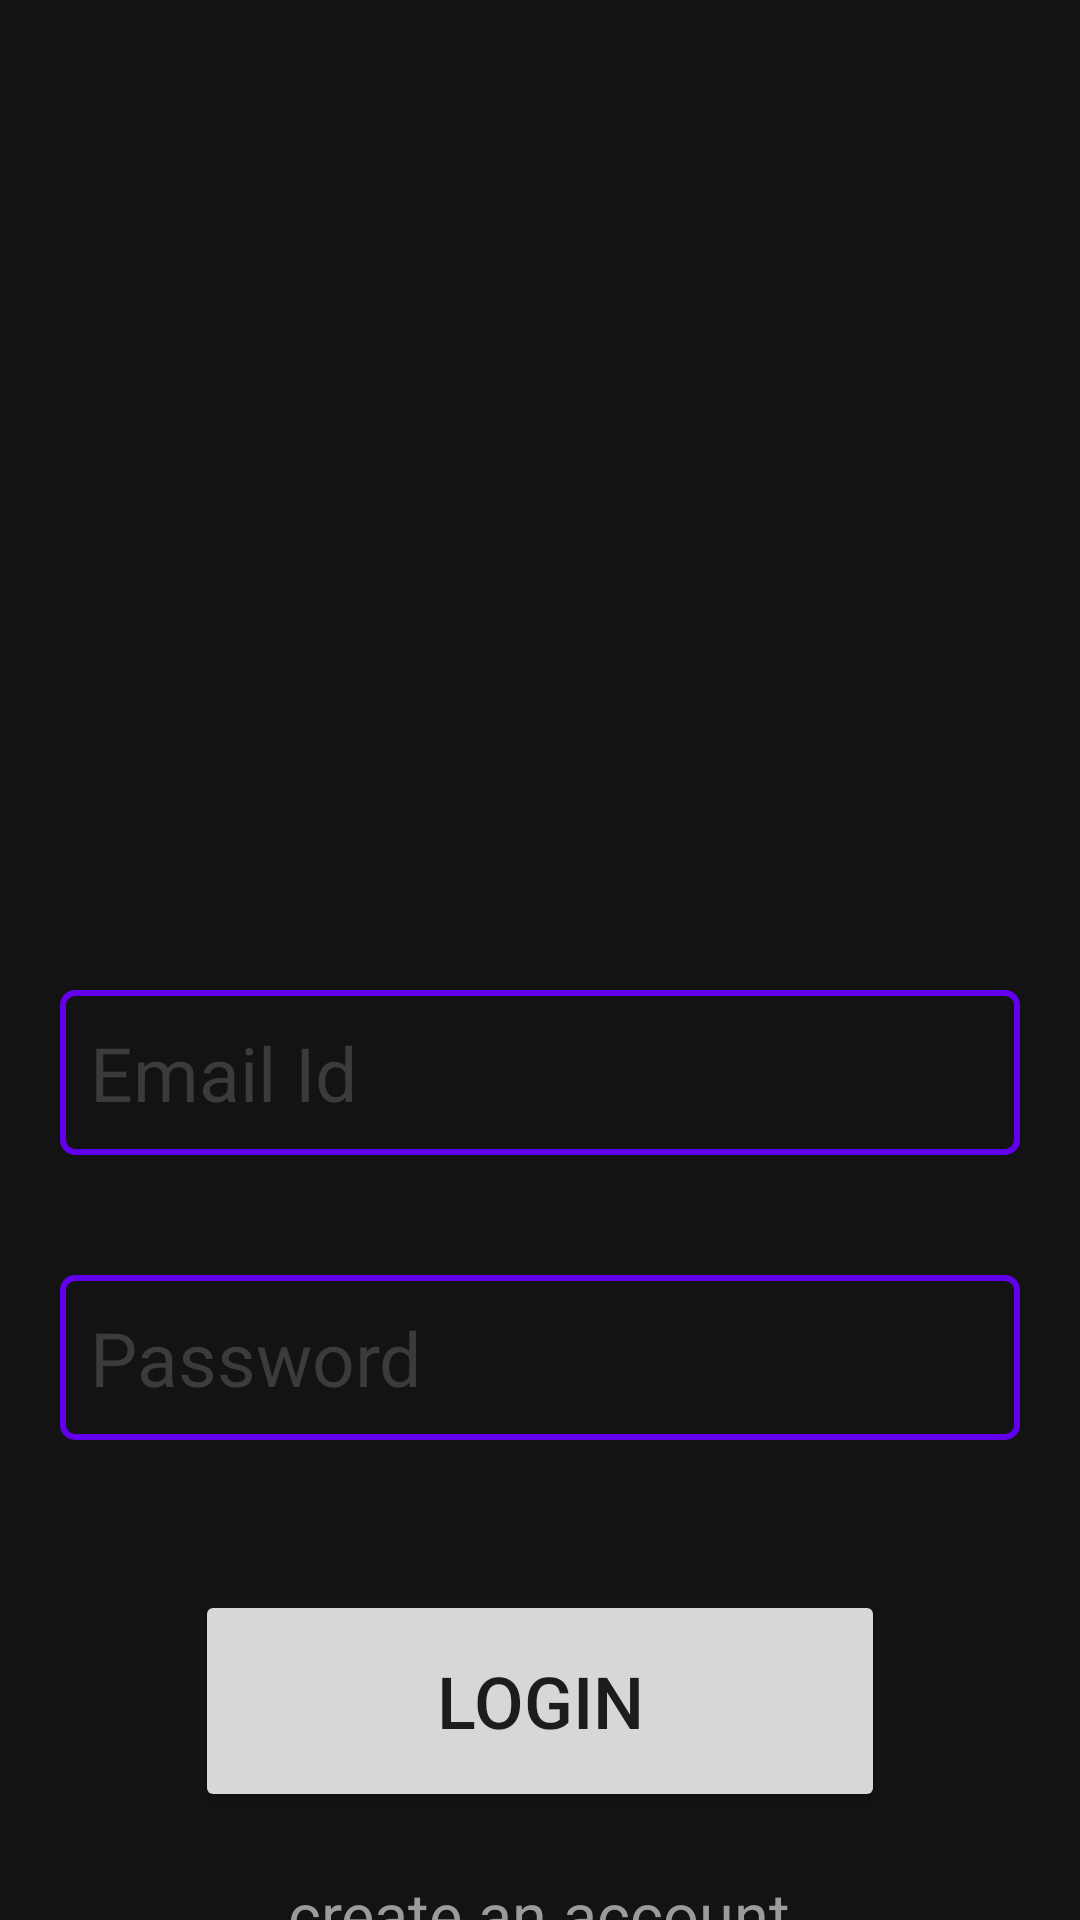

Android layout source for this screen:
<!-- AndroidManifest.xml: application theme Theme.Startup_project -->
<!-- res/layout/activity_login.xml -->
<?xml version="1.0" encoding="utf-8"?>
<LinearLayout xmlns:android="http://schemas.android.com/apk/res/android"
    xmlns:app="http://schemas.android.com/apk/res-auto"
    xmlns:tools="http://schemas.android.com/tools"
    android:layout_width="match_parent"
    android:layout_height="match_parent"
    android:background="#F0050505"
    android:gravity="center"
    android:orientation="vertical"
    tools:context=".Authentication.Login">

    <LinearLayout
        android:layout_width="match_parent"
        android:layout_height="match_parent"
        android:gravity="center_horizontal"
        android:orientation="vertical">

        <ImageView
            android:layout_marginTop="100dp"
            android:layout_marginBottom="40dp"
            android:layout_width="175dp"
            android:layout_height="170dp"
            android:src="@drawable/login_new"/>

        <EditText
            android:id="@+id/etEmailLogin"
            android:ems="10"
            android:hint="Email Id"
            android:textColorHint="#3C3B3C"
            android:inputType="textPersonName"
            android:paddingLeft="10dp"
            android:shadowColor="#F3EFEF"
            android:textSize="25dp"
            android:textColor="@color/white"
            android:background="@drawable/edittextbg"
            android:layout_width="match_parent"
            android:padding="10dp"
            android:layout_margin="20dp"
            android:layout_height="55dp"/>

        <EditText
            android:id="@+id/etPasswordLogin"
            android:ems="10"
            android:hint="Password"
            android:textColorHint="#3C3B3C"
            android:inputType="textPersonName"
            android:paddingLeft="10dp"
            android:shadowColor="#F3EFEF"
            android:textSize="25dp"
            android:textColor="@color/white"
            android:background="@drawable/edittextbg"
            android:layout_width="match_parent"
            android:padding="10dp"
            android:layout_margin="20dp"
            android:layout_height="55dp"
            />

        <Button
            android:id="@+id/btnLogin"
            android:layout_width="230dp"
            android:layout_height="74dp"
            android:layout_gravity="center_horizontal"
            android:layout_marginTop="30dp"
            android:text="Login"
            android:textSize="24sp"
            app:cornerRadius="15dp" />

        <TextView
            android:id="@+id/gotosignup"
            android:textColor="#9C9B9B"
            android:textSize="21sp"
            android:layout_width="wrap_content"
            android:layout_height="wrap_content"
            android:text="create an account"
            android:layout_marginTop="20dp"/>

    </LinearLayout>

</LinearLayout>
<!-- resources referenced by this layout -->
<resources>
  <!-- drawable edittextbg (drawable) -->
  <?xml version="1.0" encoding="utf-8"?>
  <shape xmlns:android="http://schemas.android.com/apk/res/android">
  
      <stroke
          android:color="@color/purple_500"
          android:width="2dp"/>
  
      <corners
          android:radius="4dp"
          />
  
  </shape>
  <style name="Theme.Startup_project" parent="Theme.MaterialComponents.DayNight.DarkActionBar">
          
          <item name="colorPrimary">@color/purple_500</item>
          <item name="colorPrimaryVariant">@color/purple_700</item>
          <item name="colorOnPrimary">@color/white</item>
          
          <item name="colorSecondary">@color/teal_200</item>
          <item name="colorSecondaryVariant">@color/teal_700</item>
          <item name="colorOnSecondary">@color/black</item>
          
          <item name="android:statusBarColor" tools:targetApi="l">?attr/colorPrimaryVariant</item>
          
      </style>
  <!-- not gathered from this repository: default colours our renderer supplied (Android Studio template values) -->
  <color name="purple_500">#FF6200EE</color>
  <color name="purple_700">#FF3700B3</color>
  <color name="teal_200">#FF03DAC5</color>
  <color name="teal_700">#FF018786</color>
  <color name="black">#FF000000</color>
  <color name="white">#FFFFFFFF</color>
</resources>
